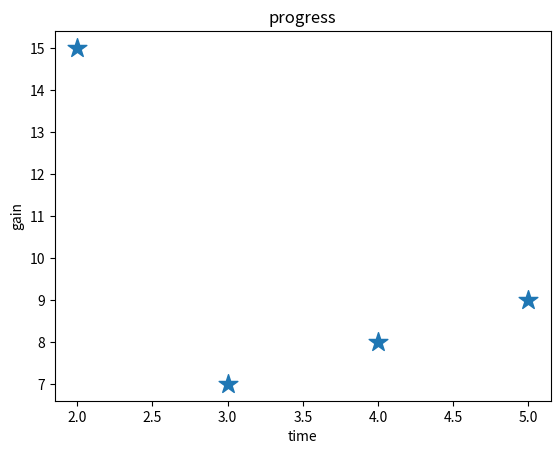

The matplotlib source for this figure:
import matplotlib.pyplot as pyt

def plot():
    x= [2,3,4,5]
    y = [15,7,8,9]
    pyt.scatter(x,y, marker='*',s=200)

    # x1 = [2,4,6,8]
    # y1 = [1,3,5,7,]
    # # pyt.plot(x,y)
    # pyt.bar(x,y,label='bar1',color='c')
    # pyt.bar(x1,y1, label = 'bar2',color='b')
    # pyt.legend()
    pyt.title('progress')
    pyt.xlabel('time')
    pyt.ylabel('gain')
    # population_ages = [23,56,33,38,21,78,90,112,45,68,97,67,88,15,55,111,119,100,14,68,44,35,64,74,80]
    # bin = [20,30,40,50,60,70,80,90,100,110,120]
    # pyt.hist(population_ages,bins=bin,histtype='bar',rwidth=.5)
    pyt.show()
plot()